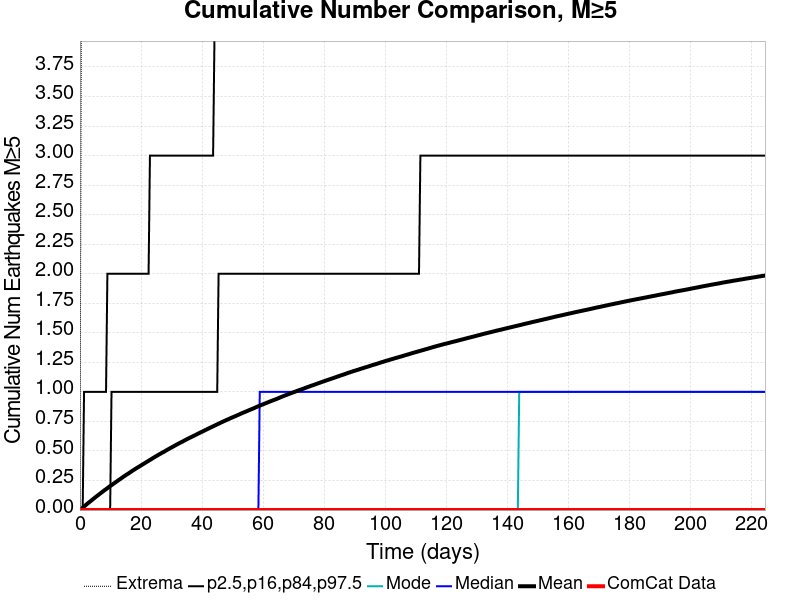

Source data for this figure (header and first rows):
Time (days), ComCat Data, Simulation Mean, Simulation Median, Simulation Mode, Simulation Minimum, Simulation Maximum, 2.5 %-ile, 16 %-ile, 84 %-ile, 97.5 %-ile
0.0, 0.0, 0.0, 0.0, 0.0, 0.0, 0.0, 0.0, 0.0, 0.0, 0.0
0.4495, 0.0, 0.01016, 0.0, 0.0, 0.0, 4.0, 0.0, 0.0, 0.0, 0.0
0.899, 0.0, 0.02009, 0.0, 0.0, 0.0, 10.0, 0.0, 0.0, 0.0, 0.0
1.349, 0.0, 0.03011, 0.0, 0.0, 0.0, 13.0, 0.0, 0.0, 0.0, 1.0
1.798, 0.0, 0.03975, 0.0, 0.0, 0.0, 13.0, 0.0, 0.0, 0.0, 1.0
2.248, 0.0, 0.04991, 0.0, 0.0, 0.0, 15.0, 0.0, 0.0, 0.0, 1.0
2.697, 0.0, 0.05943, 0.0, 0.0, 0.0, 15.0, 0.0, 0.0, 0.0, 1.0
3.147, 0.0, 0.0685, 0.0, 0.0, 0.0, 16.0, 0.0, 0.0, 0.0, 1.0
3.596, 0.0, 0.07775, 0.0, 0.0, 0.0, 17.0, 0.0, 0.0, 0.0, 1.0
4.046, 0.0, 0.08751, 0.0, 0.0, 0.0, 17.0, 0.0, 0.0, 0.0, 1.0
4.495, 0.0, 0.09686, 0.0, 0.0, 0.0, 17.0, 0.0, 0.0, 0.0, 1.0
4.945, 0.0, 0.1061, 0.0, 0.0, 0.0, 17.0, 0.0, 0.0, 0.0, 1.0
5.394, 0.0, 0.1155, 0.0, 0.0, 0.0, 17.0, 0.0, 0.0, 0.0, 1.0
5.844, 0.0, 0.124, 0.0, 0.0, 0.0, 17.0, 0.0, 0.0, 0.0, 1.0
6.293, 0.0, 0.1331, 0.0, 0.0, 0.0, 18.0, 0.0, 0.0, 0.0, 1.0
6.743, 0.0, 0.1422, 0.0, 0.0, 0.0, 18.0, 0.0, 0.0, 0.0, 1.0
7.192, 0.0, 0.1508, 0.0, 0.0, 0.0, 18.0, 0.0, 0.0, 0.0, 1.0
7.642, 0.0, 0.1598, 0.0, 0.0, 0.0, 19.0, 0.0, 0.0, 0.0, 1.0
8.091, 0.0, 0.1689, 0.0, 0.0, 0.0, 19.0, 0.0, 0.0, 0.0, 1.0
8.541, 0.0, 0.1766, 0.0, 0.0, 0.0, 19.0, 0.0, 0.0, 0.0, 1.0
8.99, 0.0, 0.1856, 0.0, 0.0, 0.0, 19.0, 0.0, 0.0, 0.0, 2.0
9.44, 0.0, 0.1944, 0.0, 0.0, 0.0, 19.0, 0.0, 0.0, 0.0, 2.0
9.889, 0.0, 0.2027, 0.0, 0.0, 0.0, 19.0, 0.0, 0.0, 0.0, 2.0
10.34, 0.0, 0.2107, 0.0, 0.0, 0.0, 19.0, 0.0, 0.0, 1.0, 2.0
10.79, 0.0, 0.2193, 0.0, 0.0, 0.0, 19.0, 0.0, 0.0, 1.0, 2.0
11.24, 0.0, 0.2272, 0.0, 0.0, 0.0, 19.0, 0.0, 0.0, 1.0, 2.0
11.69, 0.0, 0.2356, 0.0, 0.0, 0.0, 19.0, 0.0, 0.0, 1.0, 2.0
12.14, 0.0, 0.2437, 0.0, 0.0, 0.0, 19.0, 0.0, 0.0, 1.0, 2.0
12.59, 0.0, 0.2522, 0.0, 0.0, 0.0, 20.0, 0.0, 0.0, 1.0, 2.0
13.04, 0.0, 0.2603, 0.0, 0.0, 0.0, 21.0, 0.0, 0.0, 1.0, 2.0
13.49, 0.0, 0.2681, 0.0, 0.0, 0.0, 21.0, 0.0, 0.0, 1.0, 2.0
13.93, 0.0, 0.2764, 0.0, 0.0, 0.0, 21.0, 0.0, 0.0, 1.0, 2.0
14.38, 0.0, 0.2846, 0.0, 0.0, 0.0, 21.0, 0.0, 0.0, 1.0, 2.0
14.83, 0.0, 0.2924, 0.0, 0.0, 0.0, 21.0, 0.0, 0.0, 1.0, 2.0
15.28, 0.0, 0.2999, 0.0, 0.0, 0.0, 21.0, 0.0, 0.0, 1.0, 2.0
15.73, 0.0, 0.3072, 0.0, 0.0, 0.0, 21.0, 0.0, 0.0, 1.0, 2.0
16.18, 0.0, 0.3148, 0.0, 0.0, 0.0, 21.0, 0.0, 0.0, 1.0, 2.0
16.63, 0.0, 0.323, 0.0, 0.0, 0.0, 21.0, 0.0, 0.0, 1.0, 2.0
17.08, 0.0, 0.3309, 0.0, 0.0, 0.0, 21.0, 0.0, 0.0, 1.0, 2.0
17.53, 0.0, 0.3383, 0.0, 0.0, 0.0, 21.0, 0.0, 0.0, 1.0, 2.0
17.98, 0.0, 0.3455, 0.0, 0.0, 0.0, 21.0, 0.0, 0.0, 1.0, 2.0
18.43, 0.0, 0.353, 0.0, 0.0, 0.0, 21.0, 0.0, 0.0, 1.0, 2.0
18.88, 0.0, 0.3601, 0.0, 0.0, 0.0, 21.0, 0.0, 0.0, 1.0, 2.0
19.33, 0.0, 0.367, 0.0, 0.0, 0.0, 21.0, 0.0, 0.0, 1.0, 2.0
19.78, 0.0, 0.3741, 0.0, 0.0, 0.0, 21.0, 0.0, 0.0, 1.0, 2.0
20.23, 0.0, 0.3813, 0.0, 0.0, 0.0, 21.0, 0.0, 0.0, 1.0, 2.0
20.68, 0.0, 0.3885, 0.0, 0.0, 0.0, 21.0, 0.0, 0.0, 1.0, 2.0
21.13, 0.0, 0.3955, 0.0, 0.0, 0.0, 21.0, 0.0, 0.0, 1.0, 2.0
21.58, 0.0, 0.4031, 0.0, 0.0, 0.0, 21.0, 0.0, 0.0, 1.0, 2.0
22.03, 0.0, 0.4099, 0.0, 0.0, 0.0, 21.0, 0.0, 0.0, 1.0, 2.0
22.48, 0.0, 0.4171, 0.0, 0.0, 0.0, 21.0, 0.0, 0.0, 1.0, 2.0
22.93, 0.0, 0.4243, 0.0, 0.0, 0.0, 21.0, 0.0, 0.0, 1.0, 3.0
23.37, 0.0, 0.4311, 0.0, 0.0, 0.0, 21.0, 0.0, 0.0, 1.0, 3.0
23.82, 0.0, 0.4385, 0.0, 0.0, 0.0, 21.0, 0.0, 0.0, 1.0, 3.0
24.27, 0.0, 0.4457, 0.0, 0.0, 0.0, 21.0, 0.0, 0.0, 1.0, 3.0
24.72, 0.0, 0.4526, 0.0, 0.0, 0.0, 21.0, 0.0, 0.0, 1.0, 3.0
25.17, 0.0, 0.4594, 0.0, 0.0, 0.0, 21.0, 0.0, 0.0, 1.0, 3.0
25.62, 0.0, 0.4663, 0.0, 0.0, 0.0, 21.0, 0.0, 0.0, 1.0, 3.0
26.07, 0.0, 0.4729, 0.0, 0.0, 0.0, 24.0, 0.0, 0.0, 1.0, 3.0
26.52, 0.0, 0.4793, 0.0, 0.0, 0.0, 24.0, 0.0, 0.0, 1.0, 3.0
... 440 more rows
